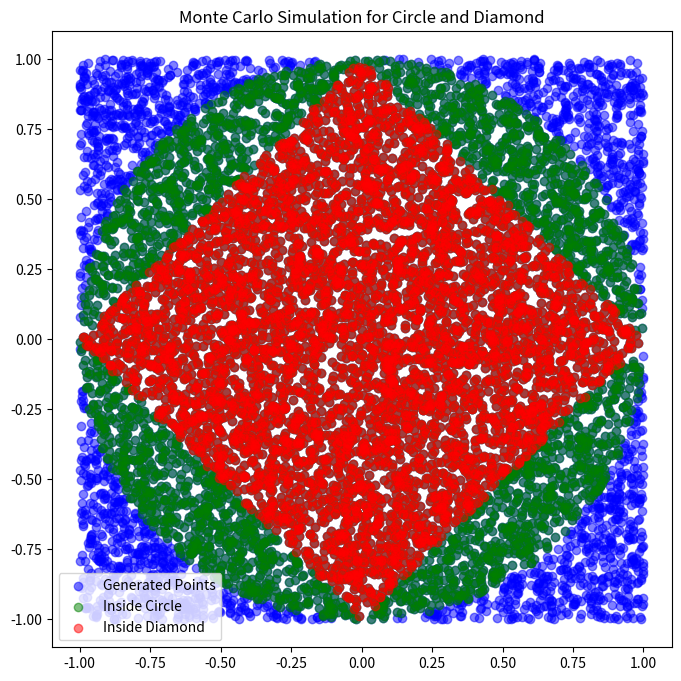

Reproduce this figure in Python.
#!/usr/bin/env python
# coding: utf-8

# ## Monte Carlo Simulation
# 
# ## Group Members:  
# [redacted]
# [redacted]
# [redacted]

# # TASK 1 : MONTE CARLOS SIMULATION

# In[2]:


import numpy as np
import matplotlib.pyplot as plt

def generate_points(num_points):
    # Generate random points within a square [-1, 1] x [-1, 1]
    points = np.random.rand(num_points, 2) * 2 - 1
    return points

def is_inside_circle(x, y):
    # Check if a point (x, y) is inside the circle (unit circle centered at the origin)
    return x**2 + y**2 <= 1

def is_inside_diamond(x, y):
    # Check if a point (x, y) is inside the diamond
    return (abs(x) + abs(y)) <= 1

def monte_carlo_simulation(num_points):
    points = generate_points(num_points)

    circle_points = sum(1 for x, y in points if is_inside_circle(x, y))
    diamond_points = sum(1 for x, y in points if is_inside_diamond(x, y))

    circle_area = circle_points / num_points * 4  # Area of the circle (pi * r^2, r=1)
    diamond_area = diamond_points / num_points * 4  # Area of the diamond (side length = 2)

    ratio_points = diamond_points / circle_points
    area_ratio = diamond_area / circle_area

    print(f"Estimated Area of Circle: {circle_area}")
    print(f"Estimated Area of Diamond: {diamond_area}")
    print(f"Ratio of Points in Diamond to Points in Circle: {ratio_points}")
    print(f"Ratio of Area of Diamond to Area of Circle: {area_ratio}")

    # Plot the points
    plt.figure(figsize=(8, 8))
    plt.scatter(points[:, 0], points[:, 1], c='blue', alpha=0.5, label='Generated Points')
    plt.scatter([point[0] for point in points if is_inside_circle(point[0], point[1])],
                [point[1] for point in points if is_inside_circle(point[0], point[1])],
                c='green', alpha=0.5, label='Inside Circle')
    plt.scatter([point[0] for point in points if is_inside_diamond(point[0], point[1])],
                [point[1] for point in points if is_inside_diamond(point[0], point[1])],
                c='red', alpha=0.5, label='Inside Diamond')
    
    plt.title('Monte Carlo Simulation for Circle and Diamond')
    plt.legend()
    plt.show()

# Number of points in the simulation
num_points = 10000

# Run the Monte Carlo simulation
monte_carlo_simulation(num_points)


# In[3]:


# TASK 2 : Risk Analysis for Investment Portfolio Using Monte Carlo Simulation


# In[4]:


import random
import numpy as np

# Portfolio parameters
weights = [0.5, 0.8, 0.2]  # weights for stocks, bonds, and real estate
num_samples = 10000  # Number of Monte Carlo samples

# Asset characteristics
mean_returns = [0.08, -0.4, 0.06]
std_devs = [0.12, 0.08, 0.1]

# Initialize counter for negative portfolio returns
negative_returns_count = 0

# Perform Monte Carlo simulation
for _ in range(num_samples):
    # Generate random returns for each asset
    asset_returns = [random.gauss(mean, std_dev) for mean, std_dev in zip(mean_returns, std_devs)]

    # Calculate portfolio return
    portfolio_return = np.dot(weights, asset_returns)

    # Check if the portfolio has a negative return
    if portfolio_return < 0:
        negative_returns_count += 1

# Calculate the estimated probability of negative portfolio return
probability_negative_return = negative_returns_count / num_samples

print("Monte Carlo Estimated Probability of Negative Portfolio Return:", probability_negative_return)


# In[9]:


import random

def monte_carlo_draw_card(num_simulations=10000):
    # Define the deck of cards with different colors
    deck = ['red'] * 10 + ['blue'] * 15 + ['green'] * 5  # 30 cards total
    
    # Track the number of times a red card is drawn
    red_count = 0
    
    # Simulate drawing a card num_simulations times
    for _ in range(num_simulations):
        drawn_card = random.choice(deck)  # Randomly draw a card from the deck
        if drawn_card == 'red':
            red_count += 1
    
    # Calculate the probability of drawing a red card
    probability_red = red_count / num_simulations
    return probability_red

# Estimate the probability of drawing a red card
probability_red = monte_carlo_draw_card()
print(f"Estimated probability of drawing a red card: {probability_red:.4f}")


# In[10]:


import random

def monte_carlo_coin_flip(num_simulations=10000):
    # Track the number of times heads is flipped
    heads_count = 0
    
    # Simulate flipping a coin num_simulations times
    for _ in range(num_simulations):
        flip = random.choice(['heads', 'tails'])  # Randomly flip the coin
        if flip == 'heads':
            heads_count += 1
    
    # Calculate the probability of getting heads
    probability_heads = heads_count / num_simulations
    return probability_heads

# Estimate the probability of flipping heads
probability_heads = monte_carlo_coin_flip()
print(f"Estimated probability of flipping heads: {probability_heads:.4f}")


# In[11]:


import random

def monte_carlo_roll_die(num_simulations=10000, target_number=4):
    # Track the number of times the target number is rolled
    target_count = 0
    
    # Simulate rolling a die num_simulations times
    for _ in range(num_simulations):
        roll = random.randint(1, 6)  # Randomly roll the die (1 to 6)
        if roll == target_number:
            target_count += 1
    
    # Calculate the probability of rolling the target number
    probability_target = target_count / num_simulations
    return probability_target

# Estimate the probability of rolling a 4
probability_target = monte_carlo_roll_die()
print(f"Estimated probability of rolling a 4: {probability_target:.4f}")


# In[12]:


import random
import math

def monte_carlo_circle_area(radius=1, num_simulations=10000):
    # Initialize a counter for the number of points inside the circle
    points_inside_circle = 0
    
    # Define the bounding box side length (it's twice the radius)
    bounding_box_side = radius * 2
    bounding_box_area = bounding_box_side ** 2  # Area of the square bounding box
    
    # Simulate num_simulations random points within the bounding box
    for _ in range(num_simulations):
        # Generate a random point (x, y) within the bounding box
        x = random.uniform(-radius, radius)
        y = random.uniform(-radius, radius)
        
        # Check if the point is inside the circle
        if x**2 + y**2 <= radius**2:
            points_inside_circle += 1
    
    # Calculate the proportion of points inside the circle
    proportion_inside_circle = points_inside_circle / num_simulations
    
    # Estimate the area of the circle using the proportion and the bounding box area
    estimated_circle_area = proportion_inside_circle * bounding_box_area
    
    return estimated_circle_area

# Estimate the area of a circle with radius 1
radius = 1
estimated_area = monte_carlo_circle_area(radius)
print(f"Estimated area of a circle with radius {radius}: {estimated_area:.4f}")

# You can compare the estimated area with the theoretical area using the formula pi * radius^2
theoretical_area = math.pi * radius ** 2
print(f"Theoretical area of a circle with radius {radius}: {theoretical_area:.4f}")

# Calculate the percentage error (optional)
percentage_error = abs((estimated_area - theoretical_area) / theoretical_area) * 100
print(f"Percentage error: {percentage_error:.2f}%")


# In[ ]:




